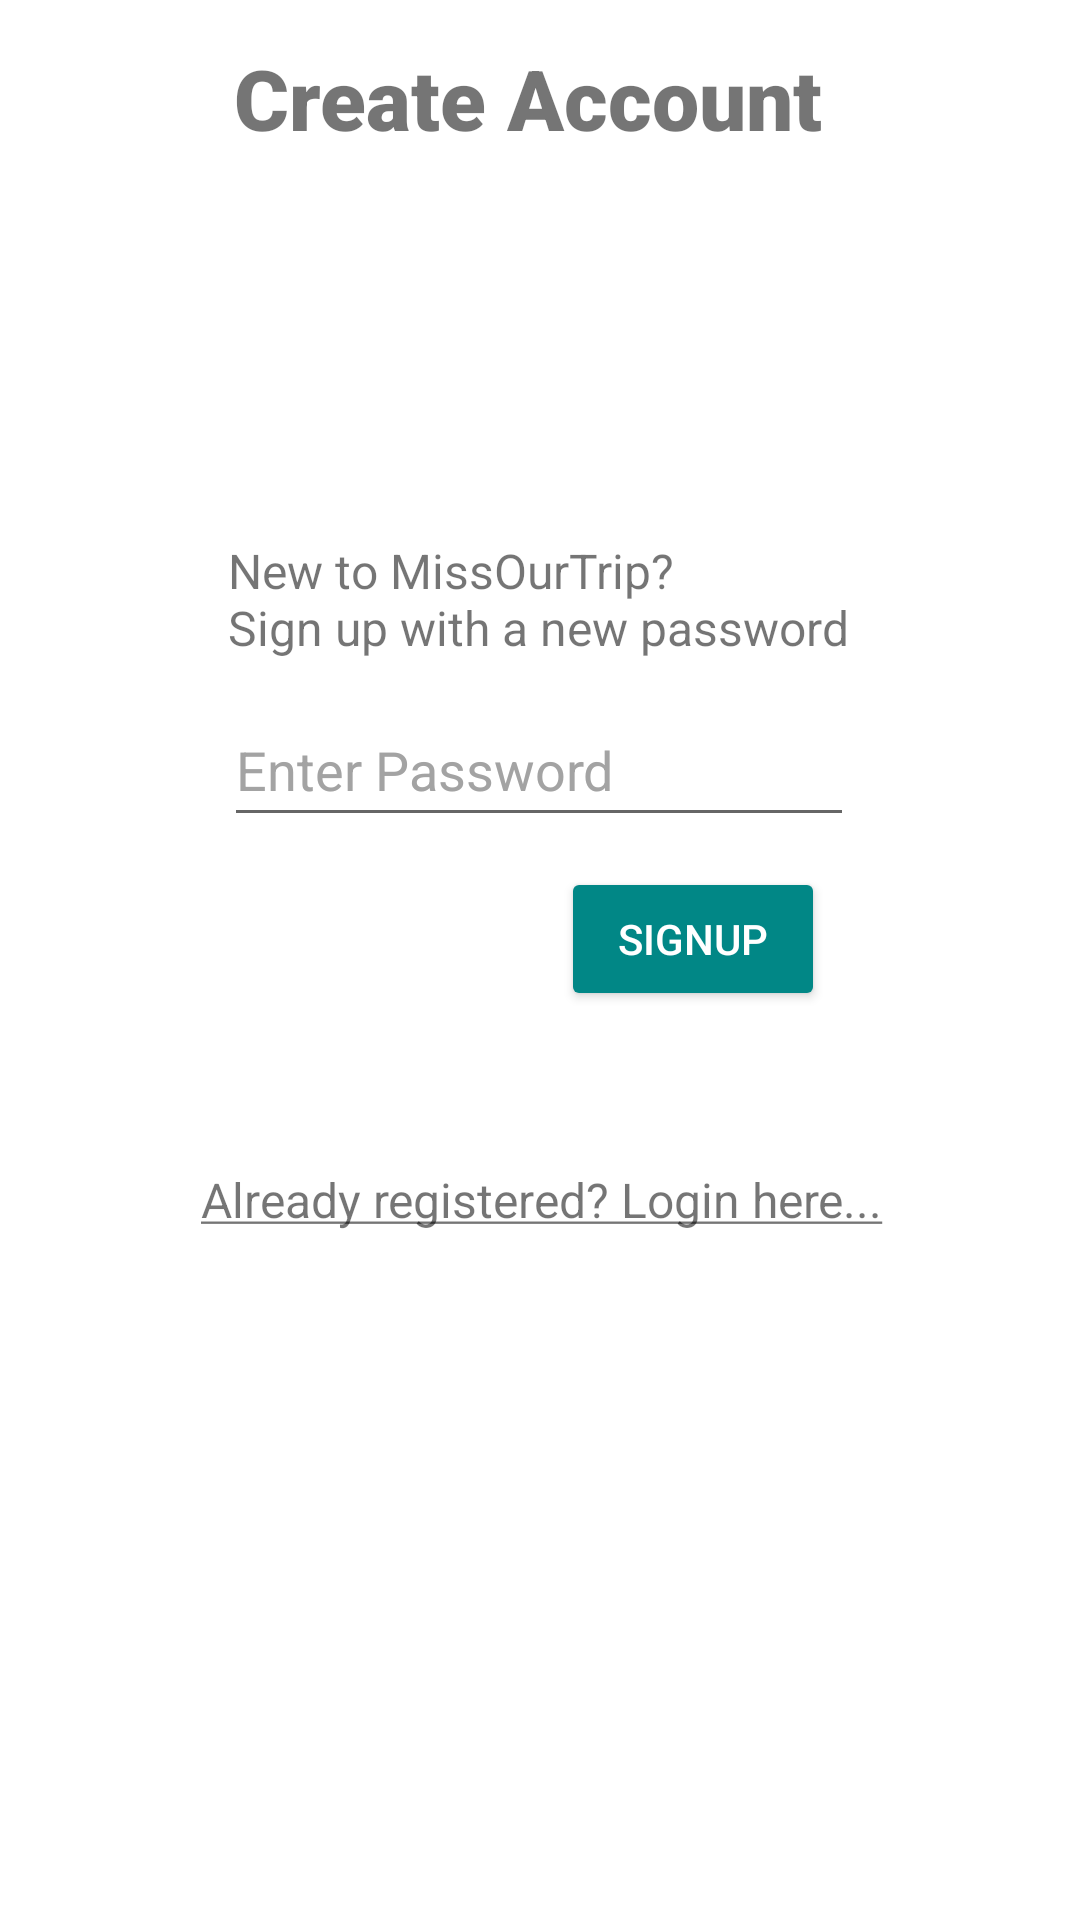

This screen was rendered from an Android layout file. Write that file and the resources it references.
<!-- AndroidManifest.xml: application theme Theme.MissOurTrip -->
<!-- res/layout/activity_main.xml -->
<?xml version="1.0" encoding="utf-8"?>
<androidx.constraintlayout.widget.ConstraintLayout xmlns:android="http://schemas.android.com/apk/res/android"
    xmlns:app="http://schemas.android.com/apk/res-auto"
    xmlns:tools="http://schemas.android.com/tools"
    android:layout_width="match_parent"
    android:layout_height="match_parent"
    android:background="#FFFFFF"
    android:backgroundTint="#FFFFFF"
    tools:context=".MainActivity">

    <TextView
        android:id="@+id/signup_title"
        android:layout_width="wrap_content"
        android:layout_height="wrap_content"
        android:background="#FFFFFF"
        android:fontFamily="sans-serif-black"
        android:text="@string/create_account"
        android:textSize="28sp"
        app:layout_constraintBottom_toBottomOf="parent"
        app:layout_constraintEnd_toEndOf="parent"
        app:layout_constraintHorizontal_bias="0.476"
        app:layout_constraintStart_toStartOf="parent"
        app:layout_constraintTop_toTopOf="parent"
        app:layout_constraintVertical_bias="0.023" />

    <EditText
        android:id="@+id/signup_password"
        android:layout_width="wrap_content"
        android:layout_height="wrap_content"
        android:ems="10"
        android:hint="@string/enter_password"
        android:inputType="textPassword"
        android:minHeight="48dp"
        android:textColorHint="#A3A3A3"
        app:layout_constraintBottom_toBottomOf="parent"
        app:layout_constraintEnd_toEndOf="parent"
        app:layout_constraintHorizontal_bias="0.497"
        app:layout_constraintStart_toStartOf="parent"
        app:layout_constraintTop_toBottomOf="@+id/signup_title"
        app:layout_constraintVertical_bias="0.332" />

    <TextView
        android:id="@+id/signup_description2"
        android:layout_width="210dp"
        android:layout_height="wrap_content"
        android:fontFamily="sans-serif"
        android:text="@string/sign_up_with_a_new_password"
        android:textSize="16sp"
        app:layout_constraintBottom_toBottomOf="parent"
        app:layout_constraintEnd_toEndOf="parent"
        app:layout_constraintHorizontal_bias="0.507"
        app:layout_constraintStart_toStartOf="parent"
        app:layout_constraintTop_toTopOf="parent"
        app:layout_constraintVertical_bias="0.321" />

    <TextView
        android:id="@+id/signup_description1"
        android:layout_width="210dp"
        android:layout_height="wrap_content"
        android:fontFamily="sans-serif"
        android:text="@string/new_to_missourtrip"
        android:textSize="16sp"
        app:layout_constraintBottom_toBottomOf="parent"
        app:layout_constraintEnd_toEndOf="parent"
        app:layout_constraintHorizontal_bias="0.507"
        app:layout_constraintStart_toStartOf="parent"
        app:layout_constraintTop_toTopOf="parent"
        app:layout_constraintVertical_bias="0.29" />

    <Button
        android:id="@+id/signup_btn"
        android:layout_width="wrap_content"
        android:layout_height="wrap_content"
        android:onClick="signup"
        android:text="@string/signup"
        android:textColor="#FFFFFF"
        app:backgroundTint="@color/teal_700"
        app:layout_constraintBottom_toBottomOf="parent"
        app:layout_constraintEnd_toEndOf="parent"
        app:layout_constraintHorizontal_bias="0.688"
        app:layout_constraintStart_toStartOf="parent"

        app:layout_constraintTop_toBottomOf="@+id/signup_password"
        app:layout_constraintVertical_bias="0.032" />

    <TextView
        android:id="@+id/to_login_page"
        android:layout_width="wrap_content"
        android:layout_height="wrap_content"
        android:lineSpacingExtra="8sp"
        android:minHeight="48dp"
        android:onClick="to_login"
        android:text="@string/already_registered_login_here"
        android:textAllCaps="false"
        android:textSize="16sp"
        app:layout_constraintBottom_toBottomOf="parent"
        app:layout_constraintEnd_toEndOf="parent"
        app:layout_constraintHorizontal_bias="0.505"
        app:layout_constraintStart_toStartOf="parent"
        app:layout_constraintTop_toBottomOf="@+id/signup_btn"
        app:layout_constraintVertical_bias="0.204" />

</androidx.constraintlayout.widget.ConstraintLayout>
<!-- resources referenced by this layout -->
<resources>
  <string name="already_registered_login_here"><u>Already registered? Login here...</u></string>
  <string name="create_account">Create Account</string>
  <string name="enter_password">Enter Password</string>
  <string name="new_to_missourtrip">New to MissOurTrip?</string>
  <string name="sign_up_with_a_new_password">Sign up with a new password</string>
  <string name="signup">signup</string>
  <style name="Theme.MissOurTrip" parent="Theme.MaterialComponents.DayNight.DarkActionBar">
          
          <item name="colorPrimary">@color/purple_500</item>
          <item name="colorPrimaryVariant">@color/purple_700</item>
          <item name="colorOnPrimary">@color/white</item>
          
          <item name="colorSecondary">@color/teal_200</item>
          <item name="colorSecondaryVariant">@color/teal_700</item>
          <item name="colorOnSecondary">@color/black</item>
          
          <item name="android:statusBarColor" tools:targetApi="l">?attr/colorPrimaryVariant</item>
          
      </style>
  <!-- not gathered from this repository: default colours our renderer supplied (Android Studio template values) -->
  <color name="purple_500">#FF6200EE</color>
  <color name="purple_700">#FF3700B3</color>
  <color name="teal_200">#FF03DAC5</color>
  <color name="teal_700">#FF018786</color>
  <color name="black">#FF000000</color>
  <color name="white">#FFFFFFFF</color>
</resources>
